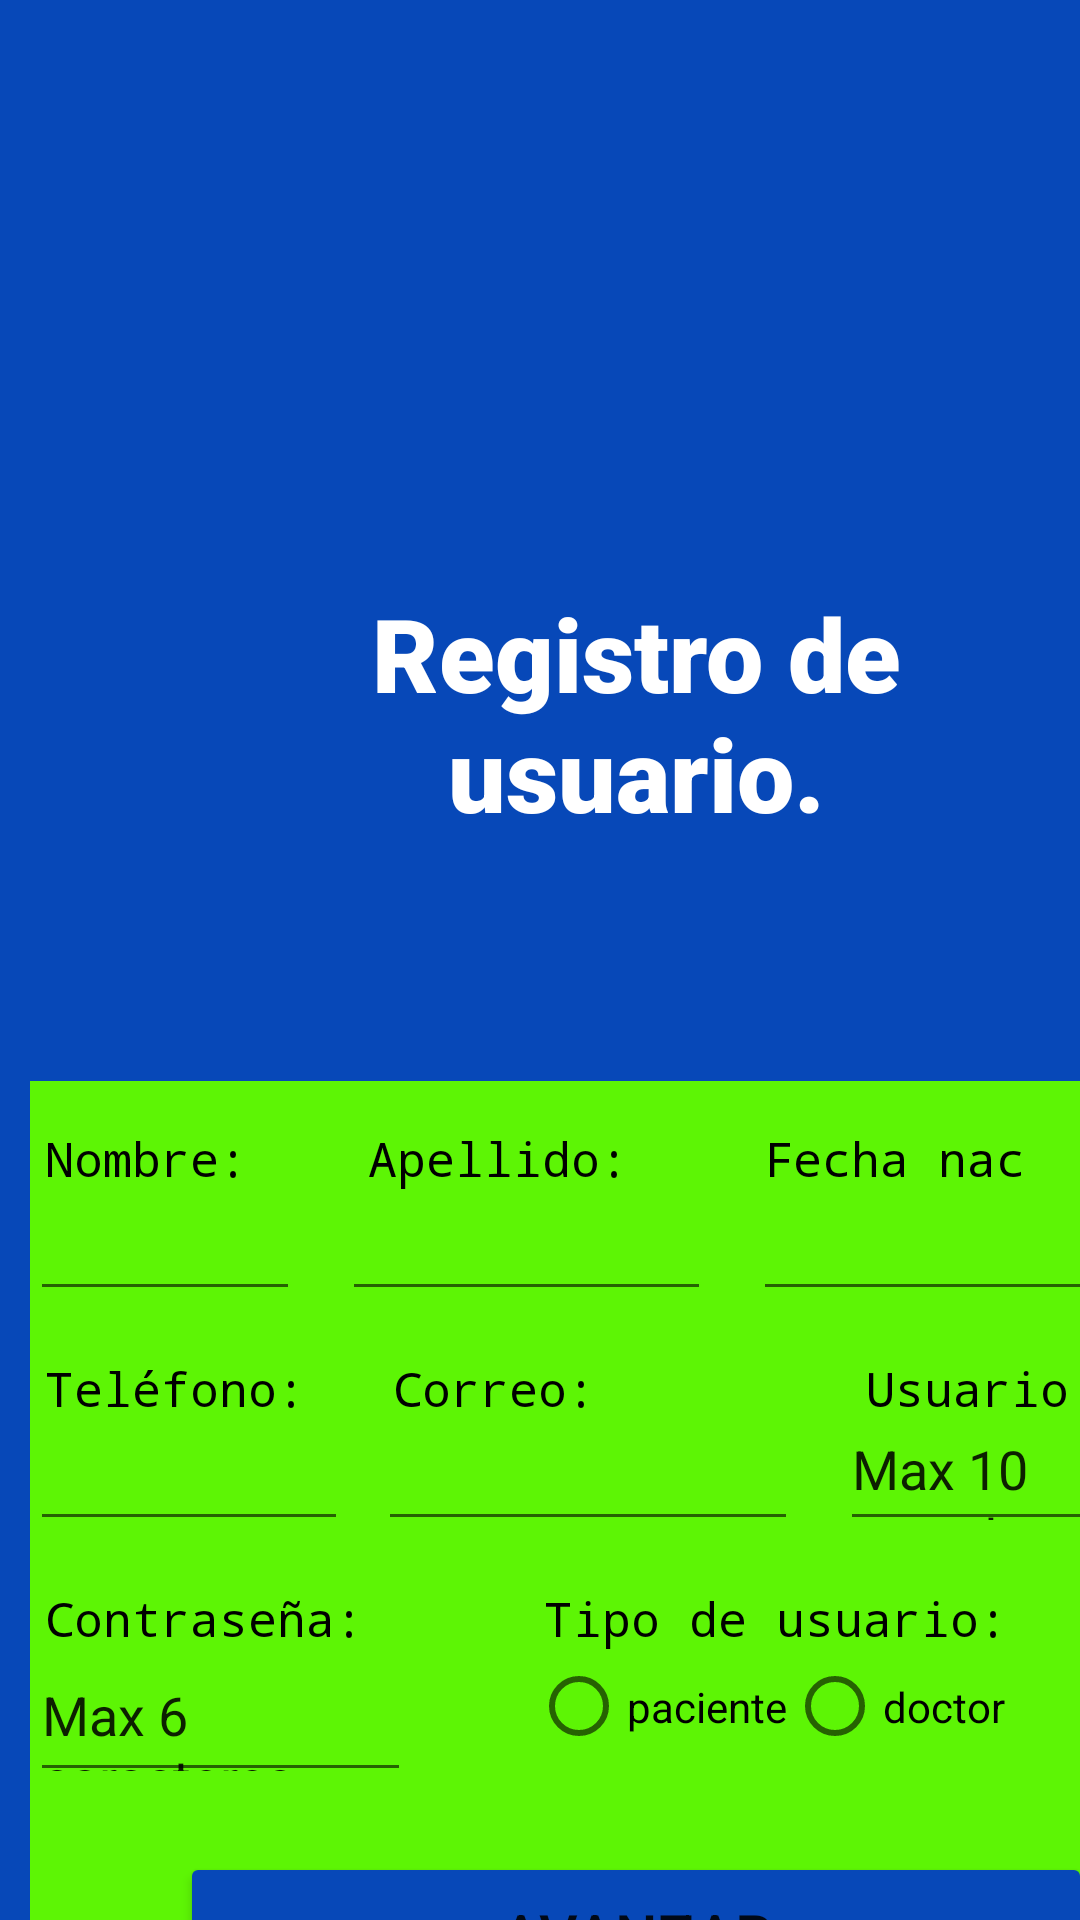

Layout XML and referenced resources for this Android screen:
<!-- AndroidManifest.xml: application theme Theme.Kuxttal -->
<!-- res/layout/activity_registro.xml -->
<?xml version="1.0" encoding="utf-8"?>
<LinearLayout xmlns:android="http://schemas.android.com/apk/res/android"
    xmlns:app="http://schemas.android.com/apk/res-auto"
    xmlns:tools="http://schemas.android.com/tools"
    android:layout_width="match_parent"
    android:layout_height="match_parent"
    android:background="@color/kux"
    android:orientation="vertical"
    tools:context=".registro">

    <ImageView
        android:id="@+id/kux"
        android:layout_width="match_parent"
        android:layout_height="175dp"
        android:src="@drawable/logo" />

    <TextView
        android:layout_width="284dp"
        android:layout_height="wrap_content"
        android:layout_marginLeft="70dp"
        android:layout_marginTop="20dp"
        android:fontFamily="sans-serif-black"
        android:text="Registro de usuario."
        android:textAlignment="center"
        android:textColor="@color/design_default_color_surface"
        android:textSize="34sp"
        tools:textAlignment="center" />

    <LinearLayout
        android:layout_width="382dp"
        android:layout_height="312dp"
        android:layout_marginLeft="10dp"
        android:layout_marginTop="80dp"
        android:layout_marginRight="10dp"
        android:background="@color/kuxu"
        android:orientation="vertical"
        tools:context=".registro">

        <LinearLayout
            android:layout_width="wrap_content"
            android:layout_height="wrap_content"
            android:orientation="horizontal"
            tools:context=".registro">

            <TextView
                android:layout_width="wrap_content"
                android:layout_height="wrap_content"
                android:layout_marginLeft="5dp"
                android:layout_marginTop="15dp"
                android:fontFamily="monospace"
                android:text="Nombre:"
                android:textColor="@color/black"
                android:textSize="16sp" />

            <TextView
                android:layout_width="wrap_content"
                android:layout_height="wrap_content"
                android:layout_marginLeft="40dp"
                android:layout_marginTop="15dp"
                android:fontFamily="monospace"
                android:text="Apellido:"
                android:textColor="@color/black"
                android:textSize="16sp" />

            <TextView
                android:layout_width="201dp"
                android:layout_height="wrap_content"
                android:layout_marginLeft="45dp"
                android:layout_marginTop="15dp"
                android:fontFamily="monospace"
                android:text="Fecha nac"
                android:textColor="@color/black"
                android:textSize="16sp" />


        </LinearLayout>

        <LinearLayout
            android:layout_width="wrap_content"
            android:layout_height="wrap_content"
            android:orientation="horizontal"
            tools:context=".registro">

            <EditText
                android:id="@+id/nom"
                android:layout_width="90dp"
                android:layout_height="40dp"
                android:layout_marginLeft="0dp" />

            <EditText
                android:id="@+id/ape"
                android:layout_width="123dp"
                android:layout_height="40dp"
                android:layout_marginLeft="14dp" />

            <EditText
                android:id="@+id/fecha"
                android:layout_width="124dp"
                android:layout_height="40dp"
                android:layout_marginLeft="14dp" />


        </LinearLayout>

        <LinearLayout
            android:layout_width="wrap_content"
            android:layout_height="wrap_content"
            android:orientation="horizontal"
            tools:context=".registro">

            <TextView
                android:layout_width="wrap_content"
                android:layout_height="wrap_content"
                android:layout_marginLeft="5dp"
                android:layout_marginTop="15dp"
                android:fontFamily="monospace"
                android:text="Teléfono:"
                android:textColor="@color/black"
                android:textSize="16sp" />

            <TextView
                android:layout_width="wrap_content"
                android:layout_height="wrap_content"
                android:layout_marginLeft="29dp"
                android:layout_marginTop="15dp"
                android:fontFamily="monospace"
                android:text="Correo:"
                android:textColor="@color/black"
                android:textSize="16sp" />

            <TextView
                android:layout_width="201dp"
                android:layout_height="wrap_content"
                android:layout_marginLeft="90dp"
                android:layout_marginTop="15dp"
                android:fontFamily="monospace"
                android:text="Usuario:"
                android:textColor="@color/black"
                android:textSize="16sp" />


        </LinearLayout>

        <LinearLayout
            android:layout_width="wrap_content"
            android:layout_height="wrap_content"
            android:orientation="horizontal"
            tools:context=".registro">

            <EditText
                android:id="@+id/tel"
                android:layout_width="106dp"
                android:layout_height="40dp"
                android:layout_marginLeft="0dp" />

            <EditText
                android:id="@+id/correo"
                android:layout_width="140dp"
                android:layout_height="40dp"
                android:layout_marginLeft="10dp" />

            <EditText
                android:id="@+id/usuario"
                android:layout_width="118dp"
                android:layout_height="40dp"
                android:layout_marginLeft="14dp"
                android:text="Max 10 caracteres"
                tools:textSize="10sp" />


        </LinearLayout>

        <LinearLayout
            android:layout_width="wrap_content"
            android:layout_height="wrap_content"
            android:orientation="horizontal"
            tools:context=".registro">

            <TextView
                android:layout_width="wrap_content"
                android:layout_height="wrap_content"
                android:layout_marginLeft="5dp"
                android:layout_marginTop="15dp"
                android:fontFamily="monospace"
                android:text="Contraseña:"
                android:textColor="@color/black"
                android:textSize="16sp" />

            <TextView
                android:layout_width="wrap_content"
                android:layout_height="wrap_content"
                android:layout_marginLeft="60dp"
                android:layout_marginTop="15dp"
                android:fontFamily="monospace"
                android:text="Tipo de usuario:"
                android:textColor="@color/black"
                android:textSize="16sp" />

        </LinearLayout>

        <LinearLayout
            android:layout_width="wrap_content"
            android:layout_height="wrap_content"
            android:orientation="horizontal"
            tools:context=".registro">

            <EditText
                android:id="@+id/contra"
                android:layout_width="127dp"
                android:layout_height="47dp"
                android:layout_marginLeft="0dp"
                android:text="Max 6 caracteres"
                tools:textSize="12sp" />

            <RadioGroup
                android:id="@+id/tipo"
                android:layout_width="wrap_content"
                android:layout_height="wrap_content"
                android:layout_marginLeft="40dp"
                android:orientation="horizontal">

                <RadioButton
                    android:id="@+id/pac"
                    android:layout_width="wrap_content"
                    android:layout_height="37dp"
                    android:text="paciente" />

                <RadioButton
                    android:id="@+id/doc"
                    android:layout_width="wrap_content"
                    android:layout_height="37dp"
                    android:text="doctor" />
            </RadioGroup>
        </LinearLayout>

        <Button
            android:id="@+id/Inicio"
            android:layout_width="304dp"
            android:layout_height="38dp"
            android:layout_marginLeft="50dp"
            android:layout_marginTop="20dp"
            android:layout_marginRight="12dp"
            android:layout_weight="1"
            android:backgroundTint="@color/kux"
            android:text="Avanzar"
            android:textSize="20dp"
            tools:layout_marginBottom="10dp" />
    </LinearLayout>

</LinearLayout>
<!-- resources referenced by this layout -->
<resources>
  <color name="black">#FF000000</color>
  <color name="kux">#0748B8</color>
  <color name="kuxu">#5DF505</color>
  <style name="Theme.Kuxttal" parent="Theme.MaterialComponents.DayNight.DarkActionBar">
          
          <item name="colorPrimary">@color/purple_500</item>
          <item name="colorPrimaryVariant">@color/purple_700</item>
          <item name="colorOnPrimary">@color/white</item>
          
          <item name="colorSecondary">@color/teal_200</item>
          <item name="colorSecondaryVariant">@color/teal_700</item>
          <item name="colorOnSecondary">@color/black</item>
          
          <item name="android:statusBarColor" tools:targetApi="l">?attr/colorPrimaryVariant</item>
          
      </style>
  <color name="purple_500">#FF6200EE</color>
  <color name="purple_700">#FF3700B3</color>
  <color name="white">#FFFFFFFF</color>
  <color name="teal_200">#FF03DAC5</color>
  <color name="teal_700">#FF018786</color>
</resources>
